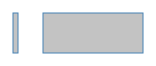
D3 v3 page, settled after 360 driven frames (6 s of simulated time); the page loaded 1 data file(s).



      d3.json("data/dataFile.json", function(error, json) {

	if (error) return console.log(error);
	var data = json;

	var svg = d3.select("body")
		    .append("svg")
		    .attr("width", 200)
		    .attr("height", 200);

	svg.selectAll('rect')
	   .data(data).enter()
	   .append('rect')
	   .attr('x', function(d){ return d.x; })
	   .attr('y', function(d){ return d.y; })
	   .attr("width", function(d){ return d.width; })
	   .attr("height", function(d){ return d.height; });
      });
      	
    

### data: data/dataFile.json
[
 {
  "x": 10,
  "y": 10,
  "width": 5,
  "height": 40
 },
 {
  "x": 40,
  "y": 10,
  "width": 100,
  "height": 40
 }
]